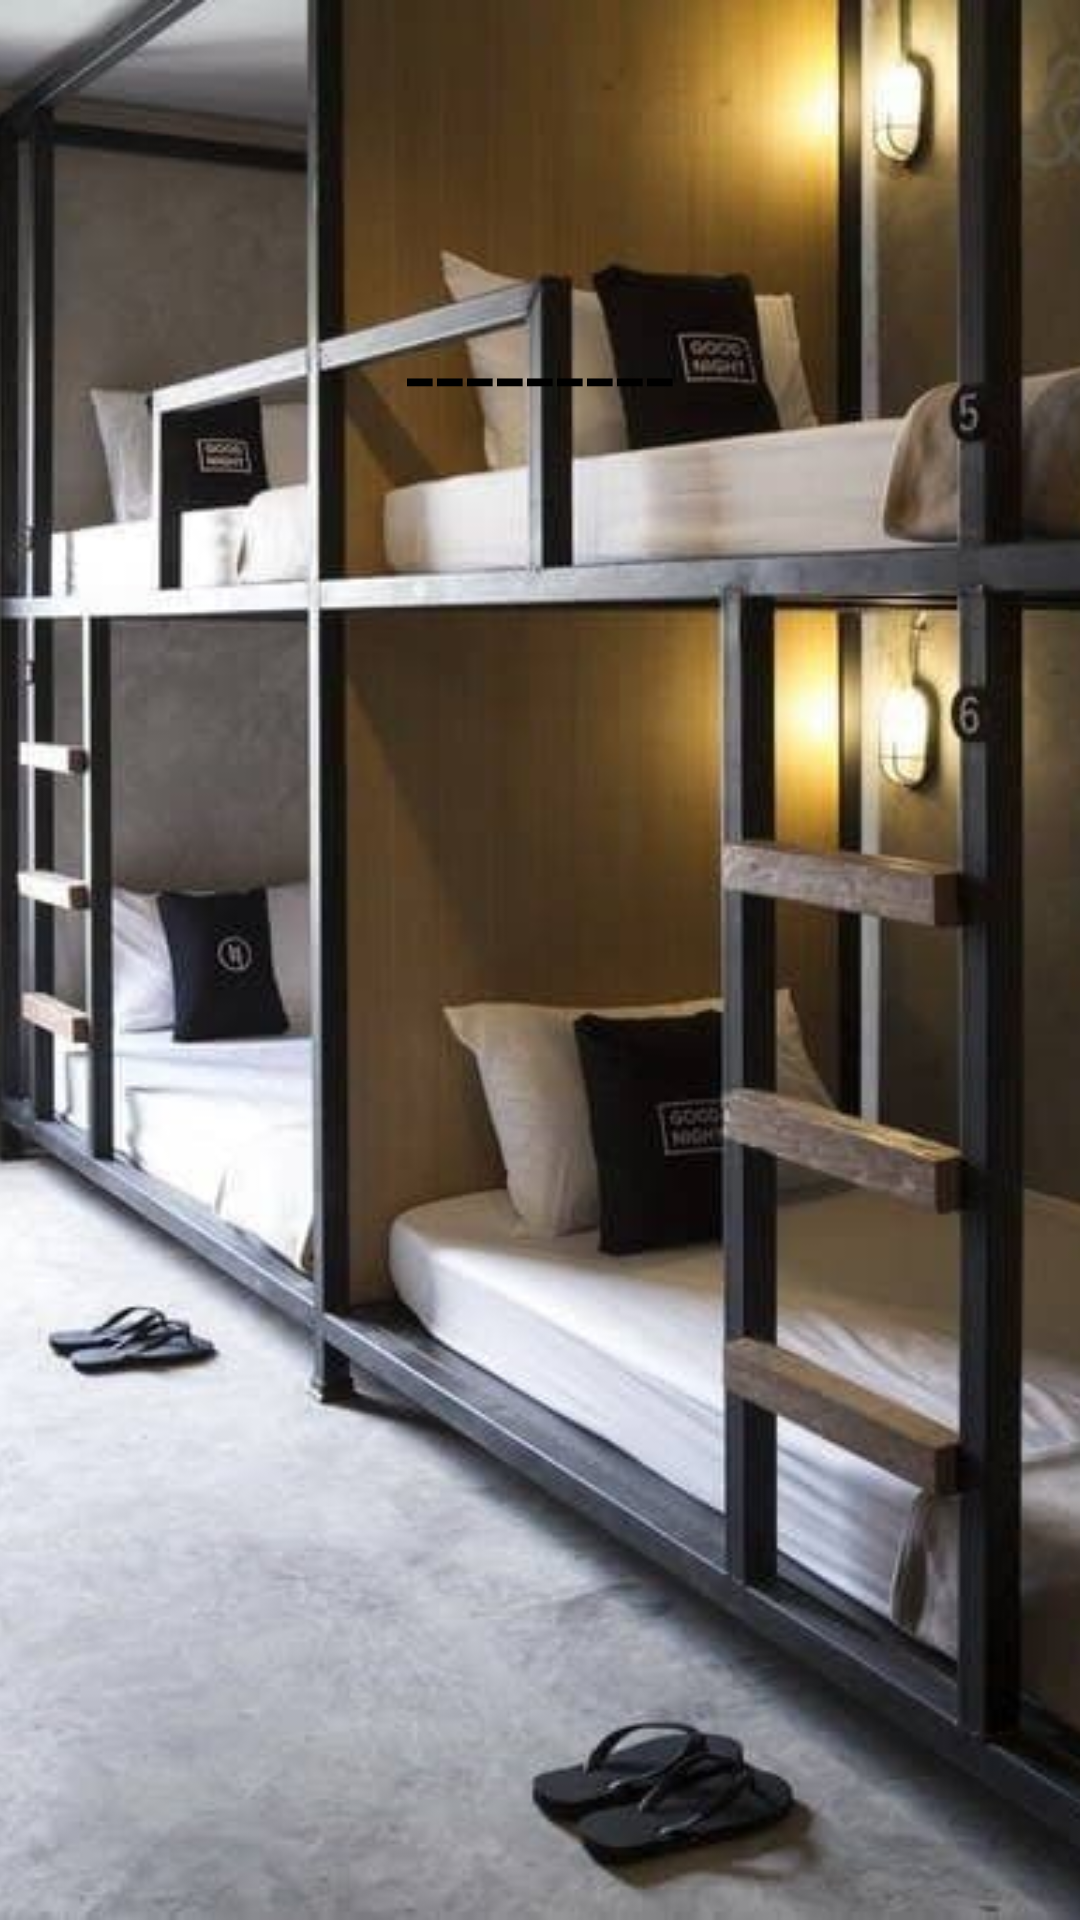

Produce the Android XML layout that renders to this screen, including the resource entries it uses.
<!-- AndroidManifest.xml: application theme Theme.Collegedule -->
<!-- res/layout/activity_hostel.xml -->
<?xml version="1.0" encoding="utf-8"?>
<androidx.constraintlayout.widget.ConstraintLayout xmlns:android="http://schemas.android.com/apk/res/android"
    xmlns:app="http://schemas.android.com/apk/res-auto"
    xmlns:tools="http://schemas.android.com/tools"
    android:layout_width="match_parent"
    android:layout_height="match_parent"
    tools:context=".hostel">

    <ImageView
        android:id="@+id/page2"
        android:layout_width="match_parent"
        android:layout_height="match_parent"
        android:scaleType="centerCrop"
        android:src="@drawable/hostel" />
    <TextView
        android:layout_width="match_parent"
        android:layout_height="wrap_content"
        android:fontFamily="sans-serif"
        android:gravity="center"
        android:text="---------"
        android:layout_marginTop="100dp"
        android:textColor="@color/black"
        android:textSize="36sp"
        app:layout_constraintLeft_toLeftOf="parent"
        app:layout_constraintRight_toRightOf="parent"
        app:layout_constraintTop_toTopOf="parent" />

</androidx.constraintlayout.widget.ConstraintLayout>
<!-- resources referenced by this layout -->
<resources>
  <!-- drawable hostel: jpg bitmap (drawable, 36776 bytes) -->
  <style name="Theme.Collegedule" parent="Theme.MaterialComponents.DayNight.DarkActionBar">
          
          <item name="colorPrimary">@color/purple_500</item>
          <item name="colorPrimaryVariant">@color/purple_700</item>
          <item name="colorOnPrimary">@color/white</item>
          
          <item name="colorSecondary">@color/teal_200</item>
          <item name="colorSecondaryVariant">@color/teal_700</item>
          <item name="colorOnSecondary">@color/black</item>
          
          <item name="android:statusBarColor" tools:targetApi="l">?attr/colorPrimaryVariant</item>
          
      </style>
  <!-- not gathered from this repository: default colours our renderer supplied (Android Studio template values) -->
  <color name="purple_500">#FF6200EE</color>
  <color name="purple_700">#FF3700B3</color>
  <color name="teal_200">#FF03DAC5</color>
  <color name="teal_700">#FF018786</color>
  <color name="black">#FF000000</color>
  <color name="white">#FFFFFFFF</color>
</resources>
